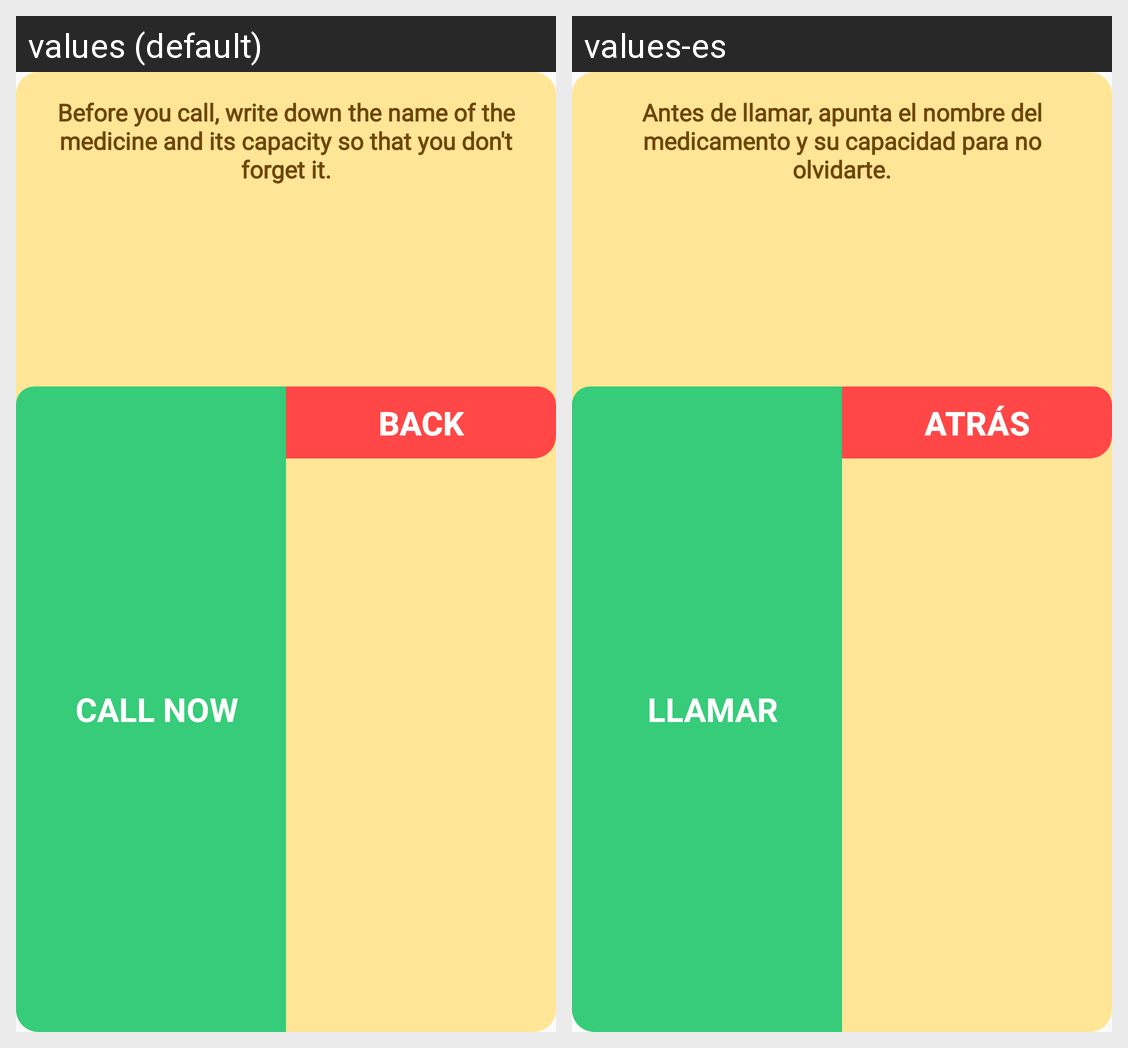

The same Android screen rendered under two of its app's locales, left to right. List the strings drawn on it with the default value and each locale's translation.
Android screen res/layout/dialog_call.xml rendered under 2 locales, left to right: values (default), values-es. Device: Nexus 5 (rendered at 1080×1920; each locale shown at half size, 540×960, under a caption strip naming it); theme AppTheme.
Strings drawn on this screen, with the default value and each locale's value (text and hints the layout hard-codes, and strings that could not be matched under every locale, appear in the picture but are not listed):

before_calling
  values: Before you call, write down the name of the medicine and its capacity so that you don't forget it.
  values-es: Antes de llamar, apunta el nombre del medicamento y su capacidad para no olvidarte.

call_now
  values: CALL NOW
  values-es: LLAMAR

back
  values: Back
  values-es: Atrás
